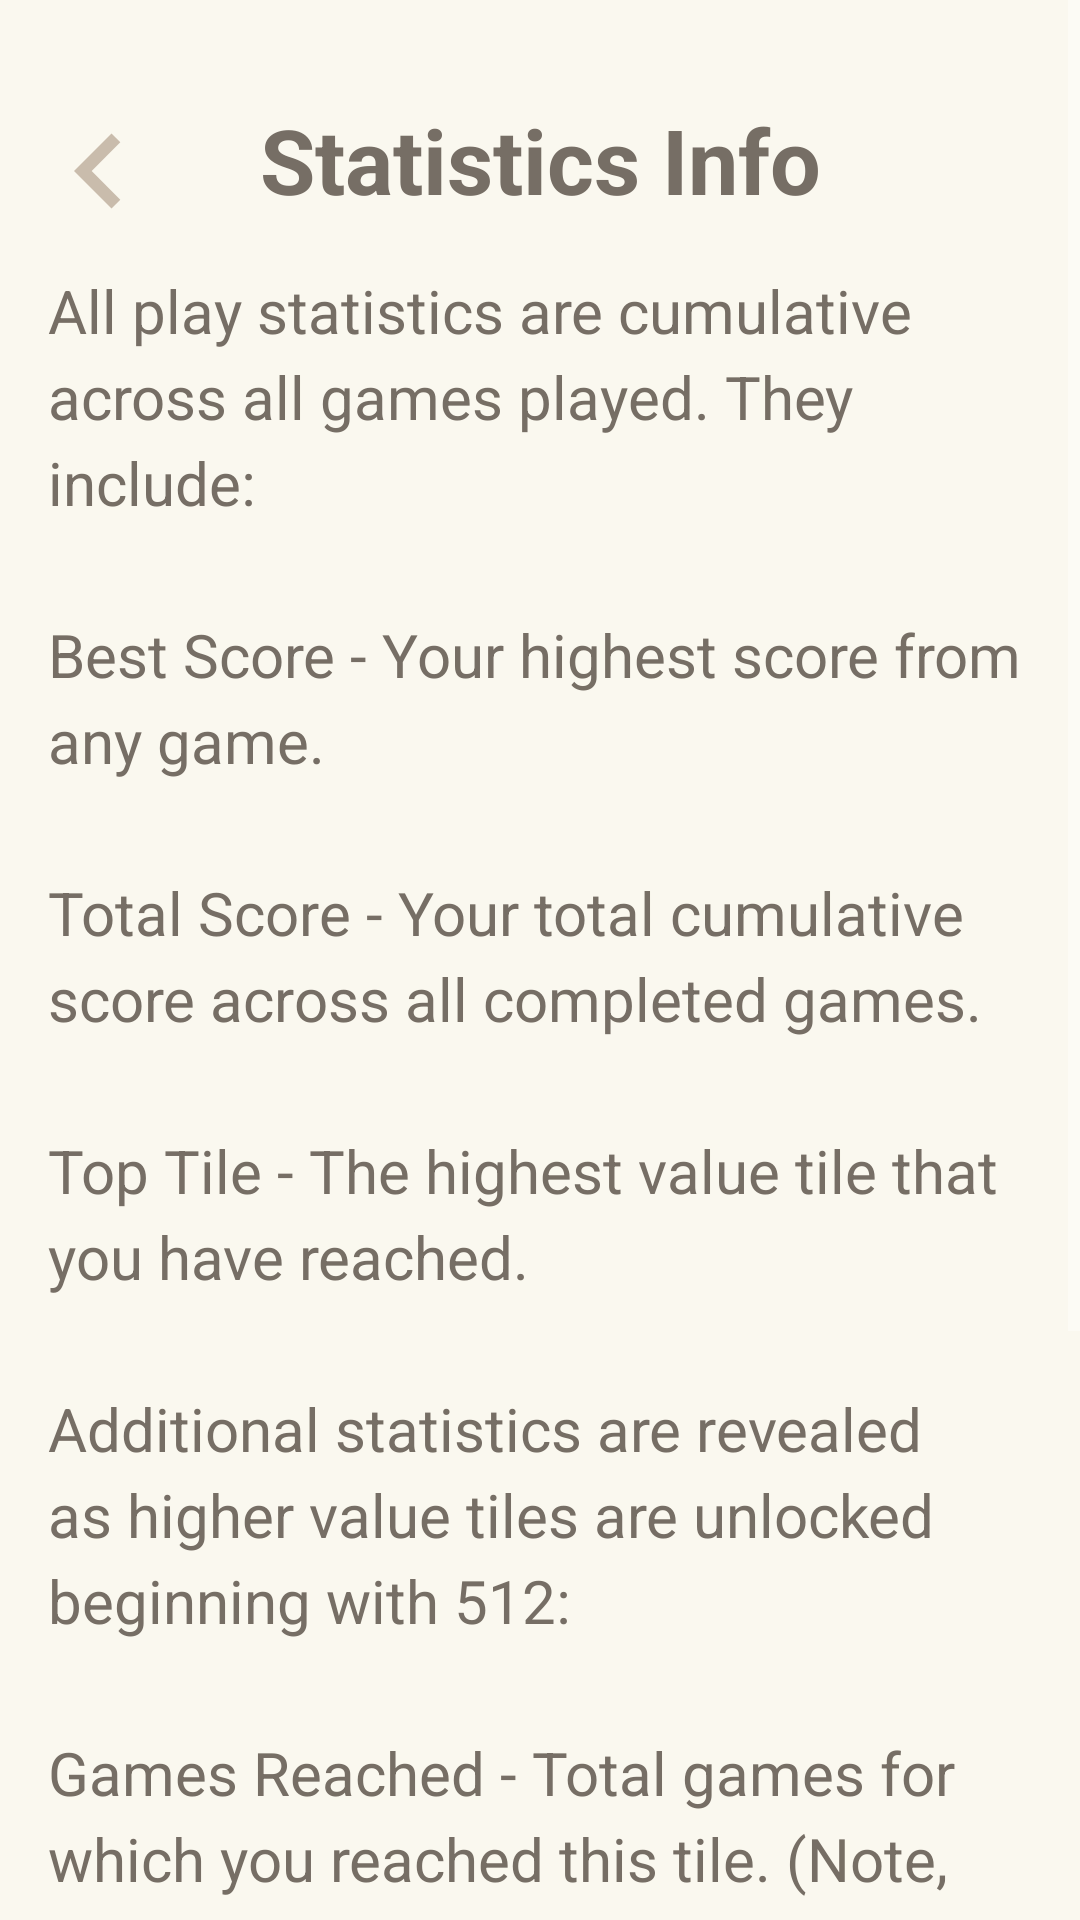

Layout XML and referenced resources for this Android screen:
<!-- AndroidManifest.xml: application theme AppTheme -->
<!-- res/layout/activity_info.xml -->
<?xml version="1.0" encoding="utf-8"?>
<ScrollView xmlns:android="http://schemas.android.com/apk/res/android"
    xmlns:app="http://schemas.android.com/apk/res-auto"
    xmlns:tools="http://schemas.android.com/tools"
    android:layout_width="match_parent"
    android:layout_height="match_parent"
    tools:context=".HowToPlayActivity"
    android:background="@color/offWhiteBackground">

    <androidx.constraintlayout.widget.ConstraintLayout
        android:id="@+id/statistics_page"
        android:layout_width="match_parent"
        android:layout_height="wrap_content"
        android:paddingTop="32dp"
        android:paddingBottom="32dp"
        android:paddingStart="8dp"
        android:paddingEnd="8dp">

        <ImageView
            android:id="@+id/back_button"
            android:layout_width="50dp"
            android:layout_height="50dp"
            android:contentDescription="@string/back"
            android:src="@drawable/ic_chevron_left_24dp"
            app:layout_constraintStart_toStartOf="parent"
            app:layout_constraintTop_toTopOf="parent"
            android:onClick="back"
            tools:ignore="OnClick" />

        <TextView
            android:id="@+id/stats_title"
            android:layout_width="wrap_content"
            android:layout_height="wrap_content"
            android:layout_marginStart="8dp"
            android:layout_marginEnd="8dp"
            android:layout_marginBottom="8dp"
            android:text="@string/statistics_info"
            android:textColor="@color/textBrown"
            android:textSize="30sp"
            android:textStyle="bold"
            app:layout_constraintBottom_toBottomOf="@+id/back_button"
            app:layout_constraintEnd_toEndOf="parent"
            app:layout_constraintStart_toStartOf="parent"
            app:layout_constraintTop_toTopOf="@+id/back_button" />

        <TextView
            android:layout_width="match_parent"
            android:layout_height="wrap_content"
            android:layout_marginStart="8dp"
            android:layout_marginEnd="8dp"
            app:layout_constraintEnd_toEndOf="parent"
            app:layout_constraintStart_toStartOf="parent"
            app:layout_constraintTop_toBottomOf="@+id/back_button"
            style="@style/boring.text"
            android:text="@string/statistics_info_text"/>


    </androidx.constraintlayout.widget.ConstraintLayout>

</ScrollView>
<!-- resources referenced by this layout -->
<resources>
  <color name="offWhiteBackground">#faf8ef</color>
  <color name="textBrown">#766E65</color>
  <!-- drawable ic_chevron_left_24dp (drawable) -->
  <vector android:height="24dp" android:tint="#C9BCAC"
      android:viewportHeight="24.0" android:viewportWidth="24.0"
      android:width="24dp" xmlns:android="http://schemas.android.com/apk/res/android">
      <path android:fillColor="#FF000000" android:pathData="M15.41,7.41L14,6l-6,6 6,6 1.41,-1.41L10.83,12z"/>
  </vector>
  <string name="back">back</string>
  <string name="statistics_info">Statistics Info</string>
  <string name="statistics_info_text">All play statistics are cumulative across all games played.
          They include:\n\nBest Score - Your highest score from any game. \n\nTotal Score - Your total
          cumulative score across all completed games. \n\nTop Tile - The highest value tile that you
          have reached. \n\nAdditional statistics are revealed as higher value tiles are unlocked
          beginning with 512: \n\nGames Reached - Total games for which you reached this tile. (Note,
          reaching the same tile value multiple times within a single game only counts as one.) \n\n
          Shortest Time - Your shortest time to reaching a tile.\n\nFewest Moves - Your shortest moves
          to reaching a tile.</string>
  <style name="boring.text">
          <item name="android:layout_margin">8dp</item>
      </style>
  <style name="AppTheme" parent="Theme.AppCompat.NoActionBar">
          
          <item name="colorPrimary">@color/colorPrimary</item>
          <item name="colorPrimaryDark">@color/colorPrimaryDark</item>
          <item name="colorAccent">@color/colorAccent</item>
      </style>
  <color name="colorPrimary">#CCC9BCAC</color>
  <color name="colorPrimaryDark">#99C9BCAC</color>
  <color name="colorAccent">#EDCC5F</color>
</resources>
